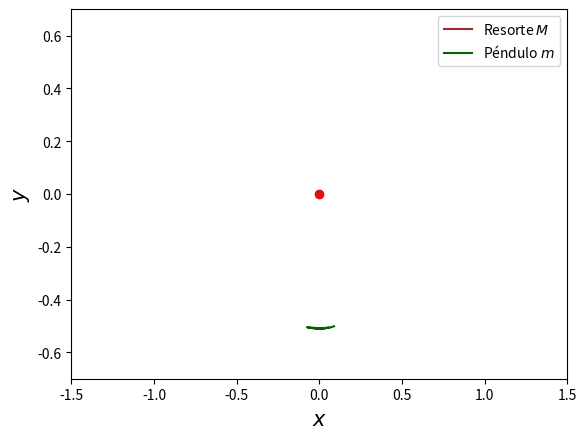

The matplotlib source for this figure:
# -*- coding: utf-8 -*-
"""
Created on Sat Aug 11 08:37:32 2018

[redacted]
"""
g=9.81  #Aceleración gravitacional.
k=8.3   #Constante de resorte [N/m].
br=0.724794  #Constante de amortiguamiento del resorte.  br=$\beta$
bp=0  #Constante de amorgiguamiento del péndulo.  bp=$\gamma$
M=0.200   #Masa del objeto - Resorte.
m=0.096   #Masa del objeto - Péndulo.
l=0.509   #Longitud del péndulo.

from numpy import cos, sin, pi
import matplotlib.pyplot as plt

#Definiendo las ecuaciones diferenciales dq_i/dt=f_i(q):

def dx(v):              #Dif. x --> dx/dt
    return v
    
def dv(x, v, ang, w):   #Dif. v --> dv/dt
    num=2*bp*cos(ang)*w-2*br*l*v+m*g*l*sin(ang)*cos(ang)-k*l*x+m*l**2*sin(ang)*w**2
    den=l*(M+m*(sin(ang))**2)
    return num/den
    
def dang(w):            #Dif. o --> do/dt
    return w
    
def dw(x, v, ang, w):   #Dif. w --> dw/dt
    num=-2*bp*m*w-2*bp*M*w+k*x*l*m*cos(ang) +2*br*l*m*v*cos(ang)-g*l*m**2*sin(ang) - g *l* m *M*sin(ang) - l**2* m**2* w**2*cos(ang)*sin(ang)
    den=m*l**2*(M+m*(sin(ang))**2) 
    return (1)*num/den
    
#APLICACIÓN DEL MÉTODO DE EULER
def Euler(x0, v0, ang0, w0, T, NI):
    #Condiciones iniciales
    x=[]
    v=[]
    ang=[]
    w=[]
    time=[]
    x.append(x0)
    v.append(v0)   
    ang.append(ang0)
    w.append(w0)
    time.append(0)
    h=T/NI     #Tamaño de paso
    n=1
    while n<NI:
        pw=w[n-1]+h*dw(x[n-1],v[n-1],ang[n-1],w[n-1])   #Obteniendo  w[n]
        pv=v[n-1]+h*dv(x[n-1],v[n-1],ang[n-1],w[n-1])   #Obteniendo  v[n]
        w.append(pw)
        v.append(pv)
        ang.append(ang[n-1]+h*dang(w[n-1]))
        x.append(x[n-1]+h*dx(v[n-1]))
        time.append(n*h)
        n+=1
    return x, v, ang, w, time

#Condiciones iniciales
x0=0.0
v0=0.0
ang0=10*pi/180
w0=0.0
T=10
N=T*1000
x,v,ang,w,t=Euler(x0, v0, ang0, w0, T, N)

#----------------------------------------------#

# TRAYECTORIAS
xp=[]   #Posición del péndulo
yp=[]
yr=[]
for i in range(N):
    ypi=(-1)*l*cos(ang[i])
    xpi=x[i]+l*sin(ang[i])
    yr.append(0)
    xp.append(xpi)
    yp.append(ypi)

plt.xlabel(r'$x$', fontsize=15)   
plt.ylabel(r'$y$', fontsize=15)
plt.xlim(-1.5,1.5)
plt.ylim(-0.7,0.7)  
plt.plot(0,0,'ro')  
plt.plot(x,yr,'#A52A2A',label=r'Resorte $M$')
plt.plot(xp,yp, '#006400', label=r'Péndulo $m$')
plt.legend()
plt.savefig('trayectoria_Amort_170g_20s.pdf')


#----------------------------------------------#

## ANIMACIÓN DEL RESORTE Y PÉNDULO

#i=0
#while i<N:
#    plt.xlim(-1,1)
#    plt.ylim(-1.1,0.1)
#    plt.plot(x[i],0,'#2F4F4F',marker='s', markersize=15)  #Carrito
#    plt.plot(xp[i],yp[i],'#191970', marker='o', markersize=10) #Péndulo
#    plt.plot([x[i],0],[xp[i],yp[i]],'#778899')
#    plt.savefig('pr{}.png'.format(i),dpi=150)
#    plt.show()#
#    plt.cla()
#    i+=10



#----------------------------------------------#

## X, ANGULO RESPECTO AL TIEMPO
#plt.ylim(-0.1,0.1)
#plt.xlabel(r'$t$', fontsize=15)
#plt.ylabel(r'$x$', fontsize=15)
#plt.plot(t,x, '#8B0000')
#plt.savefig('x_5g.pdf')

#----------------------------------------------#

## DIAGRAMA DE FASE
##tiempo=20 / iteraciones=100,000
##tiempo=100 / iteraciones=100,000
#plt.xlim(-0.25,0.25)
#plt.xlabel(r'$\theta$', fontsize=15)     
#plt.ylabel(r'$\omega$', fontsize=15) 
#plt.plot(ang,w, '#00008B') 
#plt.savefig('DFaseTW_10grados_Amort.pdf')
